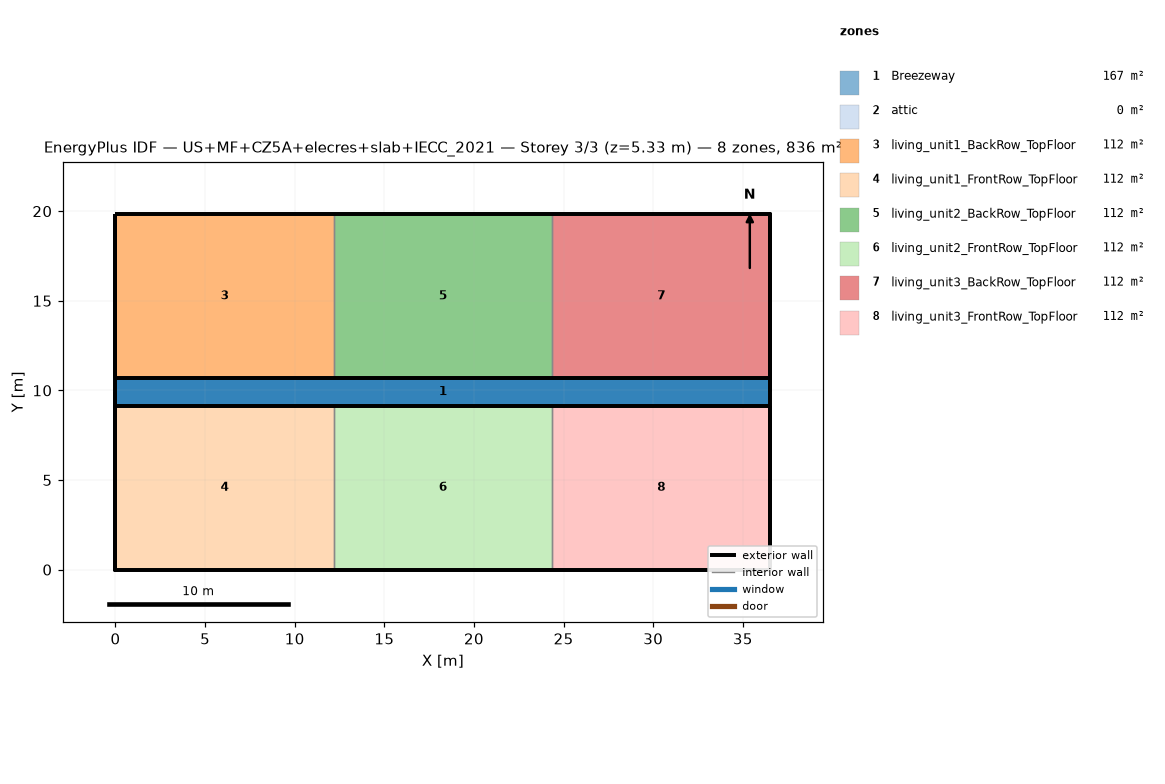
=== STOREY PLAN SPEC (per zone: floor XY polygon, exterior-wall plan segments, windows/doors) ===
zone 1: Breezeway  (167.0 m²)
  floor: (36.54, 9.16) (0.00, 9.16) (0.00, 10.68) (36.54, 10.68)
  floor: (36.54, 9.16) (0.00, 9.16) (0.00, 10.68) (36.54, 10.68)
  floor: (36.54, 9.16) (0.00, 9.16) (0.00, 10.68) (36.54, 10.68)
zone 2: attic  (0.0 m²)
  exterior wall: (36.54, 0.00) – (36.54, 19.84) – (36.54, 9.92)  [29.8 m]
  exterior wall: (0.00, 19.84) – (0.00, 0.00) – (0.00, 9.92)  [29.8 m]
zone 3: living_unit1_BackRow_TopFloor  (111.5 m²)
  floor: (12.18, 10.68) (0.00, 10.68) (0.00, 19.84) (12.18, 19.84)
  exterior wall: (12.18, 19.84) – (0.00, 19.84)  [12.2 m]
  exterior wall: (0.00, 19.84) – (0.00, 10.68)  [9.2 m]
  exterior wall: (0.00, 10.68) – (12.18, 10.68)  [12.2 m]
  interior walls: 1
zone 4: living_unit1_FrontRow_TopFloor  (111.5 m²)
  floor: (12.18, 0.00) (0.00, 0.00) (0.00, 9.16) (12.18, 9.16)
  exterior wall: (0.00, 0.00) – (12.18, 0.00)  [12.2 m]
  exterior wall: (0.00, 9.16) – (0.00, 0.00)  [9.2 m]
  exterior wall: (12.18, 9.16) – (0.00, 9.16)  [12.2 m]
  interior walls: 1
zone 5: living_unit2_BackRow_TopFloor  (111.5 m²)
  floor: (24.36, 10.68) (12.18, 10.68) (12.18, 19.84) (24.36, 19.84)
  exterior wall: (12.18, 10.68) – (24.36, 10.68)  [12.2 m]
  exterior wall: (24.36, 19.84) – (12.18, 19.84)  [12.2 m]
  interior walls: 2
zone 6: living_unit2_FrontRow_TopFloor  (111.5 m²)
  floor: (24.36, 0.00) (12.18, 0.00) (12.18, 9.16) (24.36, 9.16)
  exterior wall: (12.18, 0.00) – (24.36, 0.00)  [12.2 m]
  exterior wall: (24.36, 9.16) – (12.18, 9.16)  [12.2 m]
  interior walls: 2
zone 7: living_unit3_BackRow_TopFloor  (111.5 m²)
  floor: (36.54, 10.68) (24.36, 10.68) (24.36, 19.84) (36.54, 19.84)
  exterior wall: (36.54, 10.68) – (36.54, 19.84)  [9.2 m]
  exterior wall: (36.54, 19.84) – (24.36, 19.84)  [12.2 m]
  exterior wall: (24.36, 10.68) – (36.54, 10.68)  [12.2 m]
  interior walls: 1
zone 8: living_unit3_FrontRow_TopFloor  (111.5 m²)
  floor: (36.54, 0.00) (24.36, 0.00) (24.36, 9.16) (36.54, 9.16)
  exterior wall: (24.36, 0.00) – (36.54, 0.00)  [12.2 m]
  exterior wall: (36.54, 0.00) – (36.54, 9.16)  [9.2 m]
  exterior wall: (36.54, 9.16) – (24.36, 9.16)  [12.2 m]
  interior walls: 1

=== DERIVED (storey summary) ===
Building: US+MF+CZ5A+elecres+slab+IECC_2021
Storey: 3 of 3  (floor level z = 5.33 m)
Storey gross floor area: 836.2 m²
Zones on this storey: 8
  - Breezeway: floor 167.0 m²
  - attic: floor 0.0 m²; exterior wall 59.5 m (81.9 m²); WWR 0.0%
  - living_unit1_BackRow_TopFloor: floor 111.5 m²; exterior wall 33.5 m (86.9 m²); WWR 0.0%
  - living_unit1_FrontRow_TopFloor: floor 111.5 m²; exterior wall 33.5 m (86.9 m²); WWR 0.0%
  - living_unit2_BackRow_TopFloor: floor 111.5 m²; exterior wall 24.4 m (63.1 m²); WWR 0.0%
  - living_unit2_FrontRow_TopFloor: floor 111.5 m²; exterior wall 24.4 m (63.1 m²); WWR 0.0%
  - living_unit3_BackRow_TopFloor: floor 111.5 m²; exterior wall 33.5 m (86.9 m²); WWR 0.0%
  - living_unit3_FrontRow_TopFloor: floor 111.5 m²; exterior wall 33.5 m (86.9 m²); WWR 0.0%
Zone adjacency (shared interzone walls):
  - living_unit1_BackRow_TopFloor ↔ living_unit2_BackRow_TopFloor
  - living_unit1_FrontRow_TopFloor ↔ living_unit2_FrontRow_TopFloor
  - living_unit2_BackRow_TopFloor ↔ living_unit3_BackRow_TopFloor
  - living_unit2_FrontRow_TopFloor ↔ living_unit3_FrontRow_TopFloor